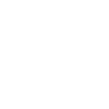
t = 0.00 s
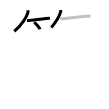
t = 4.25 s
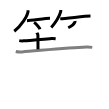
t = 8.50 s
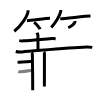
t = 12.50 s
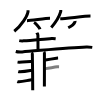
t = 15.50 s
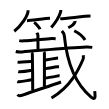
t = 21.00 s

The animated SVG that drew these frames (rendered in a browser with its animation timeline set to each time). Animation: 21 SMIL elements (animate=21); one cycle of 21.00 s.

<svg width="109px" height="109px" viewBox="0 0 px 109px" xmlns="http://www.w3.org/2000/svg" xmlns:xlink="http://www.w3.org/1999/xlink" xml:space="preserve" version="1.1"  baseProfile="full">
<path d="M28,10.25c0.04,0.49,0.08,1.28-0.08,1.99c-0.94,4.19-6.31,13.38-13.67,19.01" style="fill:none;stroke:black;stroke-width:3;opacity:0">
  <animate attributeType="CSS" attributeName="opacity" from="0" to="1" begin="0s" dur="1s" repeatCount="0" fill="freeze" />
</path>
<path d="M27,20.7c4.12,0,18.37-2.39,23-2.39" style="fill:none;stroke:black;stroke-width:3;opacity:0">
  <animate attributeType="CSS" attributeName="opacity" from="0" to="1" begin="1s" dur="1s" repeatCount="0" fill="freeze" />
</path>
<path d="M34,22.5c2.12,1.19,5.47,4.9,6,6.75" style="fill:none;stroke:black;stroke-width:3;opacity:0">
  <animate attributeType="CSS" attributeName="opacity" from="0" to="1" begin="2s" dur="1s" repeatCount="0" fill="freeze" />
</path>
<path d="M60.75,10c0.03,0.41,0.11,1.07-0.05,1.66c-1.27,4.33-4.79,10.52-9.44,15.84" style="fill:none;stroke:black;stroke-width:3;opacity:0">
  <animate attributeType="CSS" attributeName="opacity" from="0" to="1" begin="3s" dur="1s" repeatCount="0" fill="freeze" />
</path>
<path d="M60.25,18.87c5.23-0.01,24.38-2.74,30.25-2.75" style="fill:none;stroke:black;stroke-width:3;opacity:0">
  <animate attributeType="CSS" attributeName="opacity" from="0" to="1" begin="4s" dur="1s" repeatCount="0" fill="freeze" />
</path>
<path d="M75.02,21c0.02,0.16,0.04,0.41-0.04,0.64c-0.46,1.35-3.11,4.3-6.74,6.11" style="fill:none;stroke:black;stroke-width:3;opacity:0">
  <animate attributeType="CSS" attributeName="opacity" from="0" to="1" begin="5s" dur="1s" repeatCount="0" fill="freeze" />
</path>
<path d="M19.25,40.65c1.13,0.22,3.2,0.27,4.33,0.22c7.89-0.32,20.73-1.89,28.14-2.37c1.86-0.12,3.01,0.1,3.95,0.22" style="fill:none;stroke:black;stroke-width:3;opacity:0">
  <animate attributeType="CSS" attributeName="opacity" from="0" to="1" begin="6s" dur="1s" repeatCount="0" fill="freeze" />
</path>
<path d="M36.85,32.77c0.07,0.21,1.07,1.08,1.07,2.4c0,8.5,0.08,2.83,0.08,14.07" style="fill:none;stroke:black;stroke-width:3;opacity:0">
  <animate attributeType="CSS" attributeName="opacity" from="0" to="1" begin="7s" dur="1s" repeatCount="0" fill="freeze" />
</path>
<path d="M15.77,51.46c1.66,0.42,4.71,0.54,6.36,0.42c14.09-0.99,45.92-4.31,64.31-4.87c2.76-0.08,4.42,0.2,5.81,0.41" style="fill:none;stroke:black;stroke-width:3;opacity:0">
  <animate attributeType="CSS" attributeName="opacity" from="0" to="1" begin="8s" dur="1s" repeatCount="0" fill="freeze" />
</path>
<path d="M31.5,52.51c0.46,0.25,0.74,1.14,0.84,1.64c0.1,0.51,0.43,32.89,0.38,36.08" style="fill:none;stroke:black;stroke-width:3;opacity:0">
  <animate attributeType="CSS" attributeName="opacity" from="0" to="1" begin="9s" dur="1s" repeatCount="0" fill="freeze" />
</path>
<path d="M44.01,51.75c0.23,0.25,0.36,1.11,0.41,1.6c0.04,0.49,0,30.08-0.04,33.15" style="fill:none;stroke:black;stroke-width:3;opacity:0">
  <animate attributeType="CSS" attributeName="opacity" from="0" to="1" begin="10s" dur="1s" repeatCount="0" fill="freeze" />
</path>
<path d="M17.54,62.11c0.46,0.07,1.31,0.07,1.77,0.07c3.77,0,7.4-0.48,11.14-0.68c0.76-0.04,1.13-0.03,1.62-0.03" style="fill:none;stroke:black;stroke-width:3;opacity:0">
  <animate attributeType="CSS" attributeName="opacity" from="0" to="1" begin="11s" dur="1s" repeatCount="0" fill="freeze" />
</path>
<path d="M18.27,71.54c0.44,0.15,1.25,0.16,1.7,0.15c3.6-0.01,6.95-0.51,10.41-1.16c0.71-0.13,1.08-0.05,1.55-0.05" style="fill:none;stroke:black;stroke-width:3;opacity:0">
  <animate attributeType="CSS" attributeName="opacity" from="0" to="1" begin="12s" dur="1s" repeatCount="0" fill="freeze" />
</path>
<path d="M17.28,81.56c0.45,0.17,1.28,0.17,1.73,0.17c3.68-0.01,7.75-1.24,11.33-1.83c0.74-0.12,1.1-0.06,1.58-0.06" style="fill:none;stroke:black;stroke-width:3;opacity:0">
  <animate attributeType="CSS" attributeName="opacity" from="0" to="1" begin="13s" dur="1s" repeatCount="0" fill="freeze" />
</path>
<path d="M44.38,60.12c0.63-0.08,0.59-0.08,1.06-0.15c3.01-0.48,8.1-1.3,10.97-1.76c0.79-0.13,1.27-0.12,1.67-0.14" style="fill:none;stroke:black;stroke-width:3;opacity:0">
  <animate attributeType="CSS" attributeName="opacity" from="0" to="1" begin="14s" dur="1s" repeatCount="0" fill="freeze" />
</path>
<path d="M44.54,68.76c0.69-0.06,0.64-0.06,1.15-0.13c3.27-0.47,8.45-1.45,11.57-1.89c0.85-0.12,1.38-0.08,1.81-0.07" style="fill:none;stroke:black;stroke-width:3;opacity:0">
  <animate attributeType="CSS" attributeName="opacity" from="0" to="1" begin="15s" dur="1s" repeatCount="0" fill="freeze" />
</path>
<path d="M45.46,78.03c0.6-0.03,9.83-1.65,12.55-2.17c0.74-0.14,1.21,0.06,1.58,0.16" style="fill:none;stroke:black;stroke-width:3;opacity:0">
  <animate attributeType="CSS" attributeName="opacity" from="0" to="1" begin="16s" dur="1s" repeatCount="0" fill="freeze" />
</path>
<path d="M17.43,94.78c1.22,1.16,4.21,0.72,5.14,0.37C35.88,90.26,48.47,86.52,61,82" style="fill:none;stroke:black;stroke-width:3;opacity:0">
  <animate attributeType="CSS" attributeName="opacity" from="0" to="1" begin="17s" dur="1s" repeatCount="0" fill="freeze" />
</path>
<path d="M61.75,31c1.34,1.44,2.3,1.84,2.6,4.94c2.33,24,9.65,46.81,26.52,60.88c4.67,3.89,4.52,0.62,3.85-5.76" style="fill:none;stroke:black;stroke-width:3;opacity:0">
  <animate attributeType="CSS" attributeName="opacity" from="0" to="1" begin="18s" dur="1s" repeatCount="0" fill="freeze" />
</path>
<path d="M83.26,55.25c0.09,0.99,0.4,2.62-0.19,3.99C78.75,69.25,71.5,85.75,51.5,98" style="fill:none;stroke:black;stroke-width:3;opacity:0">
  <animate attributeType="CSS" attributeName="opacity" from="0" to="1" begin="19s" dur="1s" repeatCount="0" fill="freeze" />
</path>
<path d="M74.25,30.75C77.76,32.6,83.37,36.83,85,40" style="fill:none;stroke:black;stroke-width:3;opacity:0">
  <animate attributeType="CSS" attributeName="opacity" from="0" to="1" begin="20s" dur="1s" repeatCount="0" fill="freeze" />
</path>
</svg>
